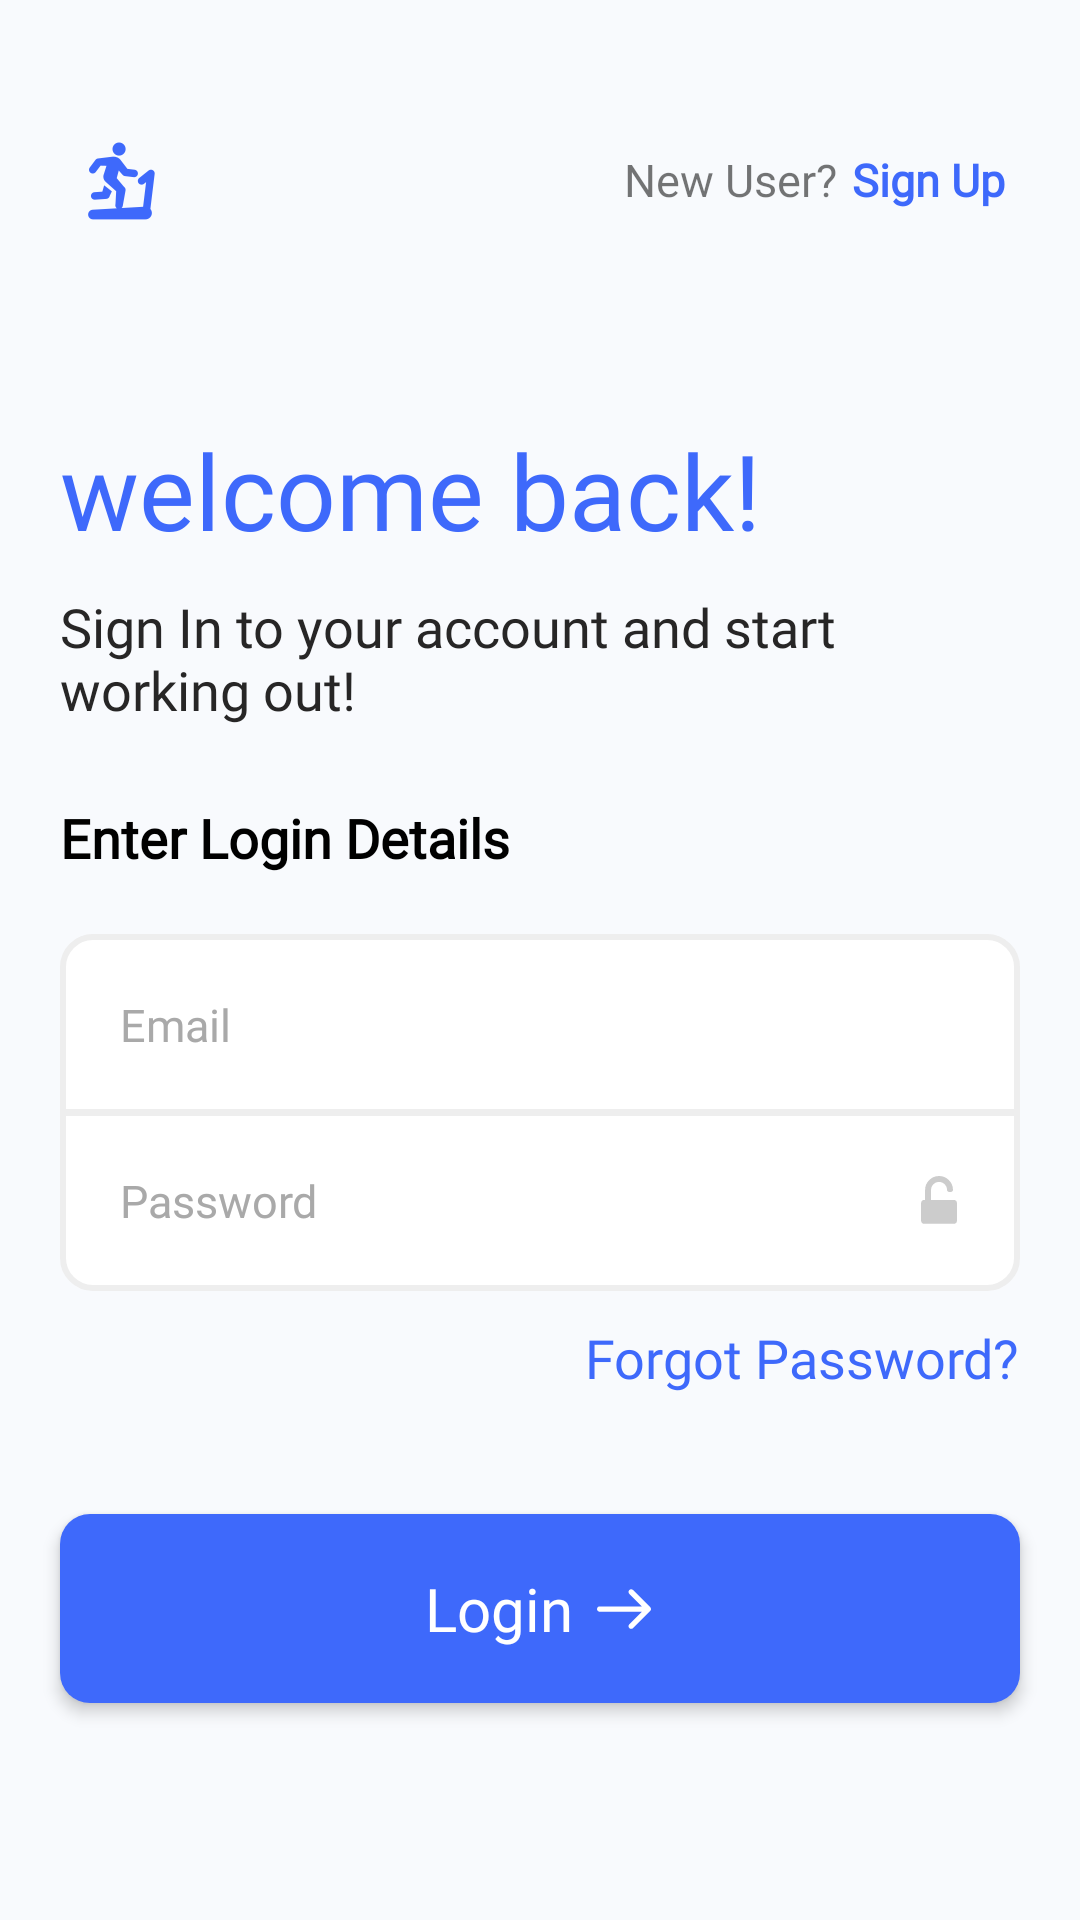

Here is an Android app screen rendered from its layout file. Give the layout XML and the strings, colors and styles it references.
<!-- AndroidManifest.xml: application theme Theme.WorkoutApp -->
<!-- res/layout/fragment_sign_in.xml -->
<?xml version="1.0" encoding="utf-8"?>
<LinearLayout xmlns:android="http://schemas.android.com/apk/res/android"
    xmlns:tools="http://schemas.android.com/tools"
    android:layout_width="match_parent"
    android:layout_height="match_parent"
    android:orientation="vertical"
    android:background="@color/main_back"
    tools:context=".Fragments.SignIn">

    <ScrollView
        android:layout_width="match_parent"
        android:layout_height="match_parent">

        <LinearLayout
            android:layout_width="match_parent"
            android:layout_height="wrap_content"
            android:layout_marginTop="20dp"
            android:orientation="vertical">

            <RelativeLayout
                android:layout_width="match_parent"
                android:layout_height="wrap_content"
                android:padding="5dp"
                android:layout_margin="20dp">

                <ImageView
                    android:layout_width="wrap_content"
                    android:layout_height="wrap_content"
                    android:id="@+id/logo"
                    android:elevation="5dp"
                    android:src="@drawable/ic_logo"
                    android:layout_centerVertical="true"
                    android:layout_alignParentStart="true"
                    />

                <LinearLayout
                    android:layout_width="wrap_content"
                    android:layout_height="wrap_content"
                    android:layout_alignParentEnd="true"
                    android:layout_centerVertical="true"
                    android:layout_toEndOf="@+id/logo"
                    android:gravity="end"
                    android:orientation="horizontal">

                    <TextView
                        android:layout_width="wrap_content"
                        android:layout_height="wrap_content"
                        android:fontFamily="@font/nunito_sans"
                        android:textSize="15sp"
                        android:text="@string/new_user" />

                    <TextView
                        android:id="@+id/signUp"
                        android:layout_width="wrap_content"
                        android:layout_height="wrap_content"
                        android:fontFamily="@font/nunito_sans"
                        android:textSize="15sp"
                        android:textStyle="bold"
                        android:layout_marginStart="5dp"
                        android:textColor="@color/colorPrimary"
                        android:text="@string/sign_up" />

                </LinearLayout>

            </RelativeLayout>

            <TextView
                android:layout_width="wrap_content"
                android:layout_height="wrap_content"
                android:fontFamily="@font/sacramento"
                android:text="@string/welcome"
                android:textColor="@color/colorPrimary"
                android:layout_marginStart="20dp"
                android:layout_marginTop="40dp"
                android:textSize="35sp" />

            <TextView
                android:layout_width="wrap_content"
                android:layout_height="wrap_content"
                android:fontFamily="@font/nunito_sans"
                android:textSize="18sp"
                android:layout_marginTop="10dp"
                android:layout_marginHorizontal="20dp"
                android:textColor="#272626"
                android:text="@string/sign_in_to_your_account_and_start_working_out" />

            <TextView
                android:layout_width="wrap_content"
                android:layout_height="wrap_content"
                android:fontFamily="@font/nunito_sans"
                android:textSize="18sp"
                android:layout_marginTop="25dp"
                android:textStyle="bold"
                android:layout_marginHorizontal="20dp"
                android:textColor="#000"
                android:text="@string/enter_login_details" />

            <LinearLayout
                android:layout_width="match_parent"
                android:layout_height="wrap_content"
                android:orientation="vertical"
                android:layout_margin="10dp"
                android:padding="10dp">

                <EditText
                    android:id="@+id/email"
                    android:layout_width="match_parent"
                    android:layout_height="wrap_content"
                    android:background="@drawable/top_edittext"
                    android:hint="@string/email"
                    android:textColorHint="#a9a9a9"
                    android:textColor="#272626"
                    android:padding="20dp"
                    android:inputType="textEmailAddress"
                    android:singleLine="true"
                    android:textSize="15sp"
                    android:fontFamily="@font/nunito_sans"
                    android:lineSpacingExtra="5.3sp"
                    />

                <EditText
                    android:id="@+id/password"
                    android:singleLine="true"
                    android:textColorHint="#a9a9a9"
                    android:layout_width="match_parent"
                    android:layout_height="wrap_content"
                    android:background="@drawable/bottom_edittext"
                    android:hint="@string/password"
                    android:textColor="#272626"
                    android:padding="20dp"
                    android:textSize="15sp"
                    android:inputType="textPassword"
                    android:layout_marginTop="-2dp"
                    android:fontFamily="@font/nunito_sans"
                    android:drawableEnd="@drawable/ic_lock_icon"
                    android:lineSpacingExtra="5.3sp"
                    />

                <TextView
                    android:id="@+id/forgotPass"
                    android:layout_width="wrap_content"
                    android:layout_height="wrap_content"
                    android:fontFamily="@font/nunito_sans"
                    android:textSize="18sp"
                    android:layout_marginTop="10dp"
                    android:layout_gravity="end"
                    android:layout_marginStart="5dp"
                    android:textColor="@color/colorPrimary"
                    android:text="@string/forgot_password" />

            </LinearLayout>


            <RelativeLayout
                android:layout_width="match_parent"
                android:layout_height="wrap_content"
                android:background="@drawable/blue_filled_back"
                android:layout_margin="20dp"
                android:elevation="3dp"
                android:padding="18dp"
                android:id="@+id/login">

                <TextView
                    android:layout_width="wrap_content"
                    android:layout_height="wrap_content"
                    android:layout_centerInParent="true"
                    android:text="@string/login"
                    android:textColor="#fff"
                    android:drawableEnd="@drawable/ic_right_arrow"
                    android:fontFamily="@font/nunito_sans"
                    android:textSize="20sp"
                    android:drawablePadding="7dp"/>

            </RelativeLayout>




        </LinearLayout>


    </ScrollView>

</LinearLayout>
<!-- resources referenced by this layout -->
<resources>
  <color name="colorPrimary">#3e69fb</color>
  <color name="main_back">#f8fafd</color>
  <!-- drawable blue_filled_back (drawable) -->
  <shape android:shape="rectangle"
      xmlns:android="http://schemas.android.com/apk/res/android">
  
      <solid
          android:color="@color/colorPrimary"/>
  
      <corners
          android:radius="10dp"/>
  
  </shape>
  <!-- drawable bottom_edittext (drawable) -->
  <shape android:shape="rectangle"
      xmlns:android="http://schemas.android.com/apk/res/android">
  
      <solid
          android:color="#fff"/>
  
      <corners
          android:bottomLeftRadius="10dp"
          android:bottomRightRadius="10dp"/>
  
      <stroke
          android:width="2dp"
          android:color="#eeeeee"/>
  </shape>
  <!-- drawable ic_right_arrow (drawable) -->
  <vector xmlns:android="http://schemas.android.com/apk/res/android"
      android:width="20dp"
      android:height="15dp"
      android:viewportWidth="20"
      android:viewportHeight="15">
    <path
        android:pathData="M18.738,7.057l-5.713,-5.714c-0.349,-0.348 -0.914,-0.348 -1.263,0 -0.348,0.349 -0.348,0.914 0,1.263l4.19,4.19H1.892c-0.492,0 -0.892,0.4 -0.892,0.892 0,0.493 0.4,0.893 0.893,0.893h14.059l-4.19,4.19c-0.348,0.348 -0.348,0.913 0,1.262 0.175,0.174 0.403,0.261 0.632,0.261 0.228,0 0.457,-0.087 0.631,-0.261l5.713,-5.714c0.35,-0.348 0.35,-0.914 0,-1.262z"
        android:fillColor="#FFF"/>
  </vector>
  <!-- drawable top_edittext (drawable) -->
  <shape android:shape="rectangle"
      xmlns:android="http://schemas.android.com/apk/res/android">
  
      <solid
          android:color="#fff"/>
  
      <corners
          android:topLeftRadius="10dp"
          android:topRightRadius="10dp"/>
  
      <stroke
          android:width="2dp"
          android:color="#eeeeee"/>
  </shape>
  <string name="email">Email</string>
  <string name="enter_login_details">Enter Login Details</string>
  <string name="forgot_password">Forgot Password?</string>
  <string name="login">Login</string>
  <string name="new_user">New User?</string>
  <string name="password">Password</string>
  <string name="sign_in_to_your_account_and_start_working_out">Sign In to your account and start working out!</string>
  <string name="sign_up">Sign Up</string>
  <string name="welcome">welcome back!</string>
  <style name="Theme.WorkoutApp" parent="Theme.MaterialComponents.DayNight.NoActionBar">
          
          <item name="colorPrimary">@color/colorAccent</item>
          <item name="colorPrimaryVariant">#C8C8C8</item>
          <item name="colorOnPrimary">#494848</item>
          
          <item name="colorSecondary">@color/teal_200</item>
          <item name="colorSecondaryVariant">@color/teal_700</item>
          <item name="colorOnSecondary">@color/black</item>
          
          <item name="android:statusBarColor" tools:targetApi="l">?attr/colorPrimaryVariant</item>
          <item name="android:textColorPrimaryInverse">@color/white</item>
          <item name="android:colorControlActivated">@color/colorAccent</item>
          
      </style>
  <color name="colorAccent">#3e69fb</color>
  <color name="teal_200">#FF03DAC5</color>
  <color name="teal_700">#FF018786</color>
  <color name="black">#FF000000</color>
  <color name="white">#FFFFFFFF</color>
</resources>
